Run: headless pygame with SDL's dummy video driver; simulated clock (each Clock.tick advances the game by its frame time, no real sleeping); random seed 0; keys injected as events and as key.get_pressed() state; mouse plan: one left click at the window centre at the start of phase 2, then a move to the lower-right quarter at the start of phase 3.
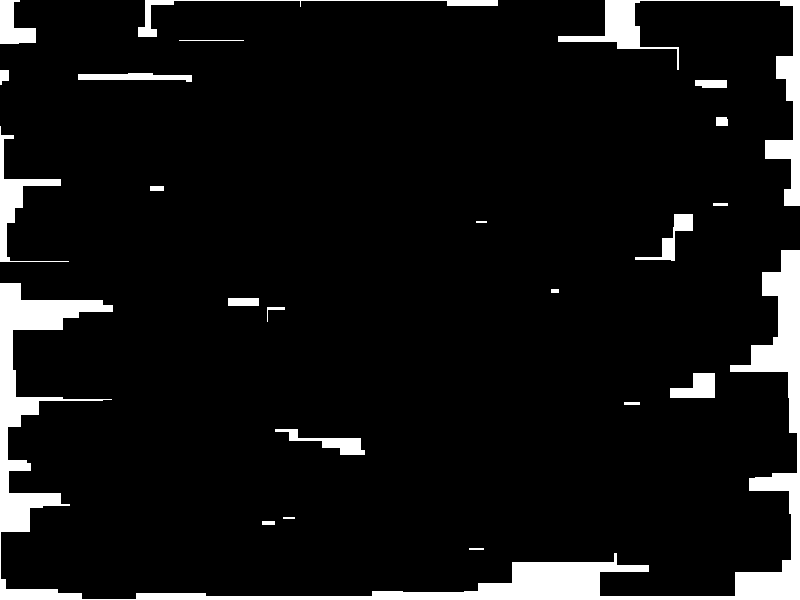
Frame 1 of 4 · flips 1–60 · no input
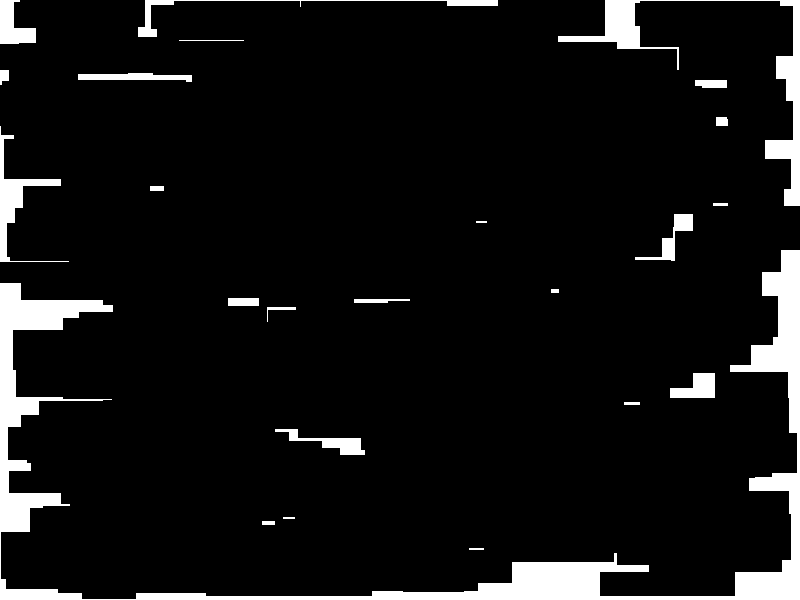
Frame 2 of 4 · flips 61–180 · clicked the window centre · tapped SPACE, RETURN · held RIGHT (→), D
Frame 3 of 4 · flips 181–300 · moved the mouse to the lower-right quarter · held DOWN (↓), S · screen unchanged from frame 2, image omitted
Frame 4 of 4 · flips 301–420 · held LEFT (←), A, UP (↑), W · screen unchanged from frame 3, image omitted

The pygame program that drew these frames:

import pygame
import random
import time

# Khởi tạo Pygame
pygame.init()

# Kích thước màn hình
WIDTH, HEIGHT = 800, 600
screen = pygame.display.set_mode((WIDTH, HEIGHT))
pygame.display.set_caption("Click để xóa hình chữ nhật")

# Màu sắc
WHITE = (255, 255, 255)
colors = [(random.randint(0, 255), random.randint(0, 255), random.randint(0, 255)) for _ in range(10)]

# Khởi tạo các hình chữ nhật
rects = []
for _ in range(500):  # Số lượng hình chữ nhật
    width = random.randint(50, 150)
    height = random.randint(20, 50)
    x = random.randint(0, WIDTH - width)
    y = random.randint(0, HEIGHT - height)
    color = random.choice(colors)
    rects.append(pygame.Rect(x, y, width, height))

# Thời gian bắt đầu
start_time = time.time()

# Biến điều khiển
running = True
clicked_rects = []

# Vòng lặp chính
while running:
    screen.fill(WHITE)

    # Vẽ các hình chữ nhật
    for rect in rects:
        if rect not in clicked_rects:
            pygame.draw.rect(screen, (0,0,0), rect)

    # Kiểm tra sự kiện
    for event in pygame.event.get():
        if event.type == pygame.QUIT:
            running = False
        elif event.type == pygame.MOUSEBUTTONDOWN:
            pos = pygame.mouse.get_pos()
            for rect in rects:
                if rect.collidepoint(pos) and rect not in clicked_rects:
                    clicked_rects.append(rect)
        elif event.type == pygame.KEYDOWN:
            if event.key == pygame.K_r:  # Nhấn R để chơi lại
                rects = []
                for _ in range(10):  # Số lượng hình chữ nhật
                    width = random.randint(50, 150)
                    height = random.randint(20, 50)
                    x = random.randint(0, WIDTH - width)
                    y = random.randint(0, HEIGHT - height)
                    color = random.choice(colors)
                    rects.append(pygame.Rect(x, y, width, height, color))
                clicked_rects = []
                start_time = time.time()

    # Cập nhật màn hình
    pygame.display.flip()

pygame.quit()
